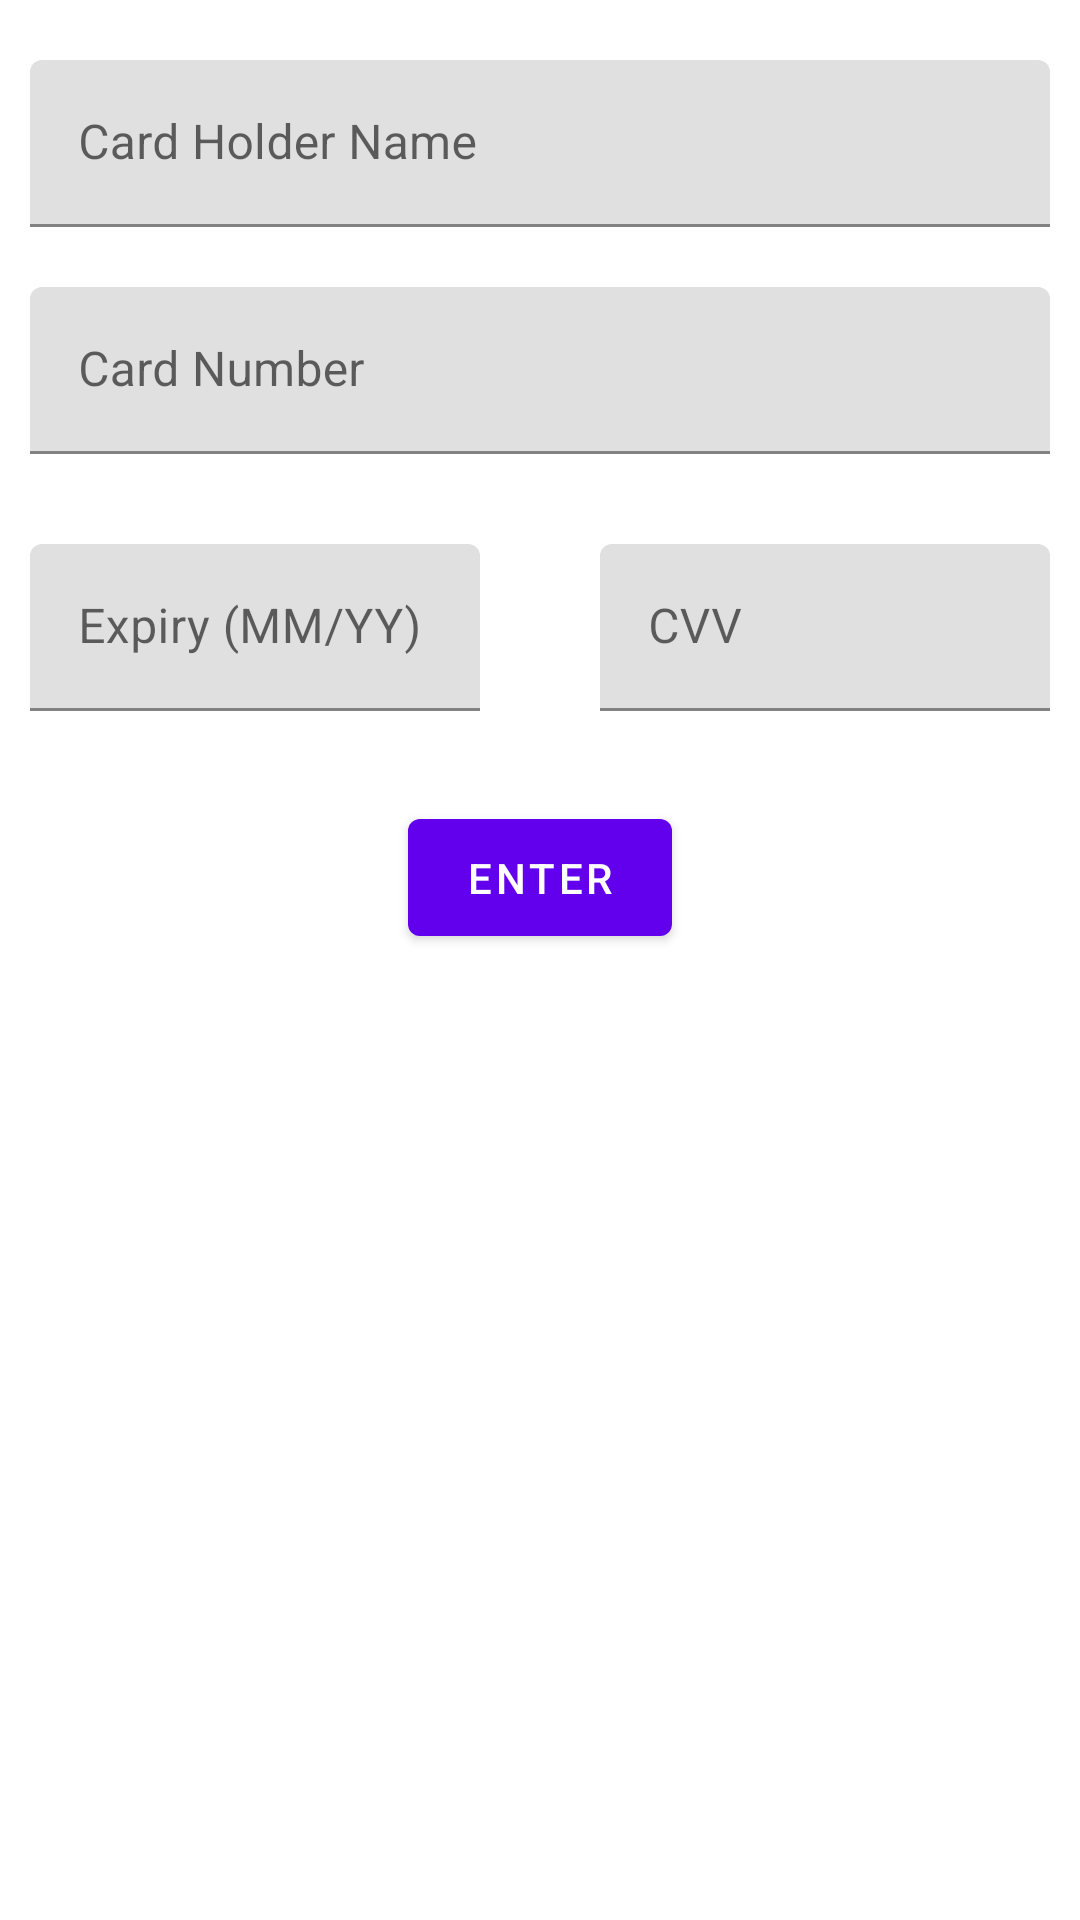

The Android layout XML behind this screen, and the referenced resources:
<!-- AndroidManifest.xml: application theme Theme.GUIApplication -->
<!-- res/layout/activity_card_details.xml -->
<?xml version="1.0" encoding="utf-8"?>
<LinearLayout xmlns:android="http://schemas.android.com/apk/res/android"
    xmlns:app="http://schemas.android.com/apk/res-auto"
    xmlns:tools="http://schemas.android.com/tools"
    android:layout_width="match_parent"
    android:layout_height="match_parent"
    tools:context=".CardDetailsActivity"
    android:orientation="vertical"
    android:padding="10dp">

    <com.google.android.material.textfield.TextInputLayout
        android:layout_width="match_parent"
        android:layout_height="wrap_content"
        android:hint="Card Holder Name"

        android:layout_marginVertical="10dp">

    <com.google.android.material.textfield.TextInputEditText
        android:layout_width="match_parent"
        android:layout_height="wrap_content"
        android:id="@+id/card_holder_name_input"
        android:inputType="text"/>

    </com.google.android.material.textfield.TextInputLayout>

    <com.google.android.material.textfield.TextInputLayout
        android:layout_width="match_parent"
        android:layout_height="wrap_content"
        android:hint="Card Number"

        android:layout_marginVertical="10dp">

    <com.google.android.material.textfield.TextInputEditText
        android:layout_width="match_parent"
        android:layout_height="wrap_content"
        android:id="@+id/card_number_input"
        android:inputType="number"/>
    </com.google.android.material.textfield.TextInputLayout>

    <LinearLayout
        android:layout_width="match_parent"
        android:layout_height="wrap_content"
        android:layout_marginVertical="10dp"
        android:orientation="horizontal">

        <com.google.android.material.textfield.TextInputLayout
            android:layout_width="150dp"
            android:layout_height="wrap_content"
            android:hint="Expiry (MM/YY)"

            android:layout_marginVertical="10dp">

            <com.google.android.material.textfield.TextInputEditText
                android:layout_width="match_parent"
                android:layout_height="wrap_content"
                android:id="@+id/card_expiry_input"
                android:inputType="text"/>
        </com.google.android.material.textfield.TextInputLayout>

        <Space
            android:layout_width="0dp"
            android:layout_height="1dp"
            android:layout_weight="1"/>

        <com.google.android.material.textfield.TextInputLayout
            android:layout_width="150dp"
            android:layout_height="wrap_content"
            android:hint="CVV"

            android:layout_marginVertical="10dp">

            <com.google.android.material.textfield.TextInputEditText
                android:layout_width="match_parent"
                android:layout_height="wrap_content"
                android:id="@+id/card_cvv_input"
                android:inputType="number"/>
        </com.google.android.material.textfield.TextInputLayout>


    </LinearLayout>

    <com.google.android.material.button.MaterialButton
        android:layout_width="wrap_content"
        android:layout_height="wrap_content"
        android:text="ENTER"
        android:id="@+id/enter_button"
        android:layout_marginVertical="10dp"
        android:padding="10dp"
        android:layout_gravity="center"/>



</LinearLayout>
<!-- resources referenced by this layout -->
<resources>
  <style name="Theme.GUIApplication" parent="Theme.MaterialComponents.DayNight.DarkActionBar">
          
          <item name="colorPrimary">@color/purple_500</item>
          <item name="colorPrimaryVariant">@color/purple_700</item>
          <item name="colorOnPrimary">@color/white</item>
          
          <item name="colorSecondary">@color/teal_200</item>
          <item name="colorSecondaryVariant">@color/teal_700</item>
          <item name="colorOnSecondary">@color/black</item>
          
          <item name="android:statusBarColor" tools:targetApi="l">?attr/colorPrimaryVariant</item>
          
      </style>
  <!-- not gathered from this repository: default colours our renderer supplied (Android Studio template values) -->
  <color name="purple_500">#FF6200EE</color>
  <color name="purple_700">#FF3700B3</color>
  <color name="teal_200">#FF03DAC5</color>
  <color name="teal_700">#FF018786</color>
  <color name="black">#FF000000</color>
  <color name="white">#FFFFFFFF</color>
</resources>
